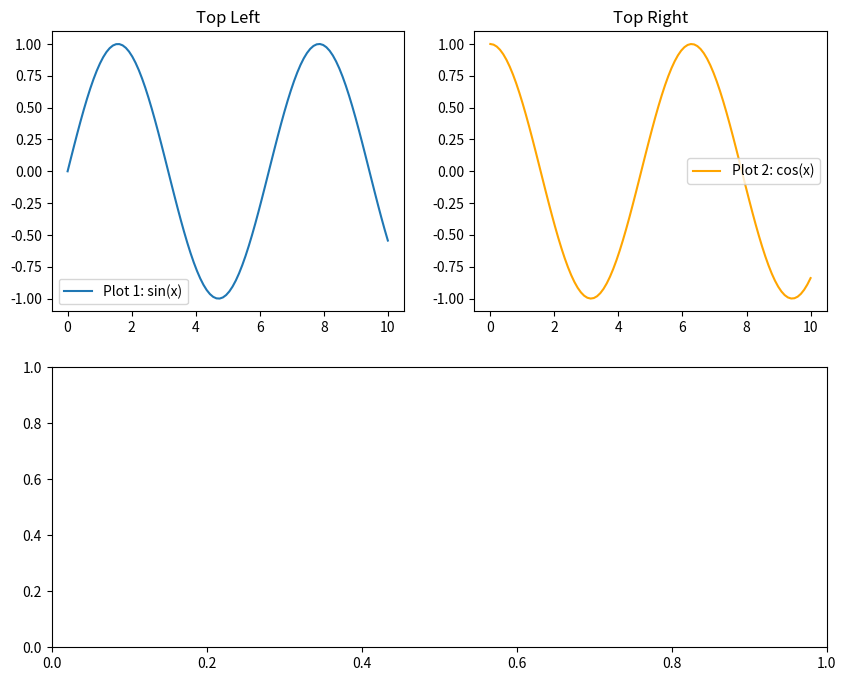

Write Python code to recreate this figure. (Note: this script raises an exception after producing the figure.)
# -*- coding: utf-8 -*-
"""
Created on Thu Jun 19 14:13:07 2025

[redacted]
"""

import matplotlib.pyplot as plt
import matplotlib.gridspec as gridspec
import numpy as np

# Dummy data for demo
x = np.linspace(0, 10, 100)
y1 = np.sin(x)
y2 = np.cos(x)
y3 = np.exp(-x / 3) * np.sin(x)

# Create figure and gridspec layout
fig = plt.figure(figsize=(10, 8))
gs = gridspec.GridSpec(2, 2, height_ratios=[1, 1])  # 2 rows, 2 cols

# Top-left plot
ax1 = fig.add_subplot(gs[0, 0])
ax1.plot(x, y1, label='Plot 1: sin(x)')
ax1.set_title('Top Left')
ax1.legend()

# Top-right plot
ax2 = fig.add_subplot(gs[0, 1])
ax2.plot(x, y2, label='Plot 2: cos(x)', color='orange')
ax2.set_title('Top Right')
ax2.legend()

# Bottom plot spans both columns
ax3 = fig.add_subplot(gs[1, :])
plot_thermofluor(normalized_data, grouped_data, plot_type='group error', show_sigmoid=True, ax=ax3, samples=['Cu', '10mM EDTA'])
ax3.set_title('Bottom (Spanning Both Columns)')
ax3.legend()

# Layout adjustment
plt.tight_layout()
plt.show()
